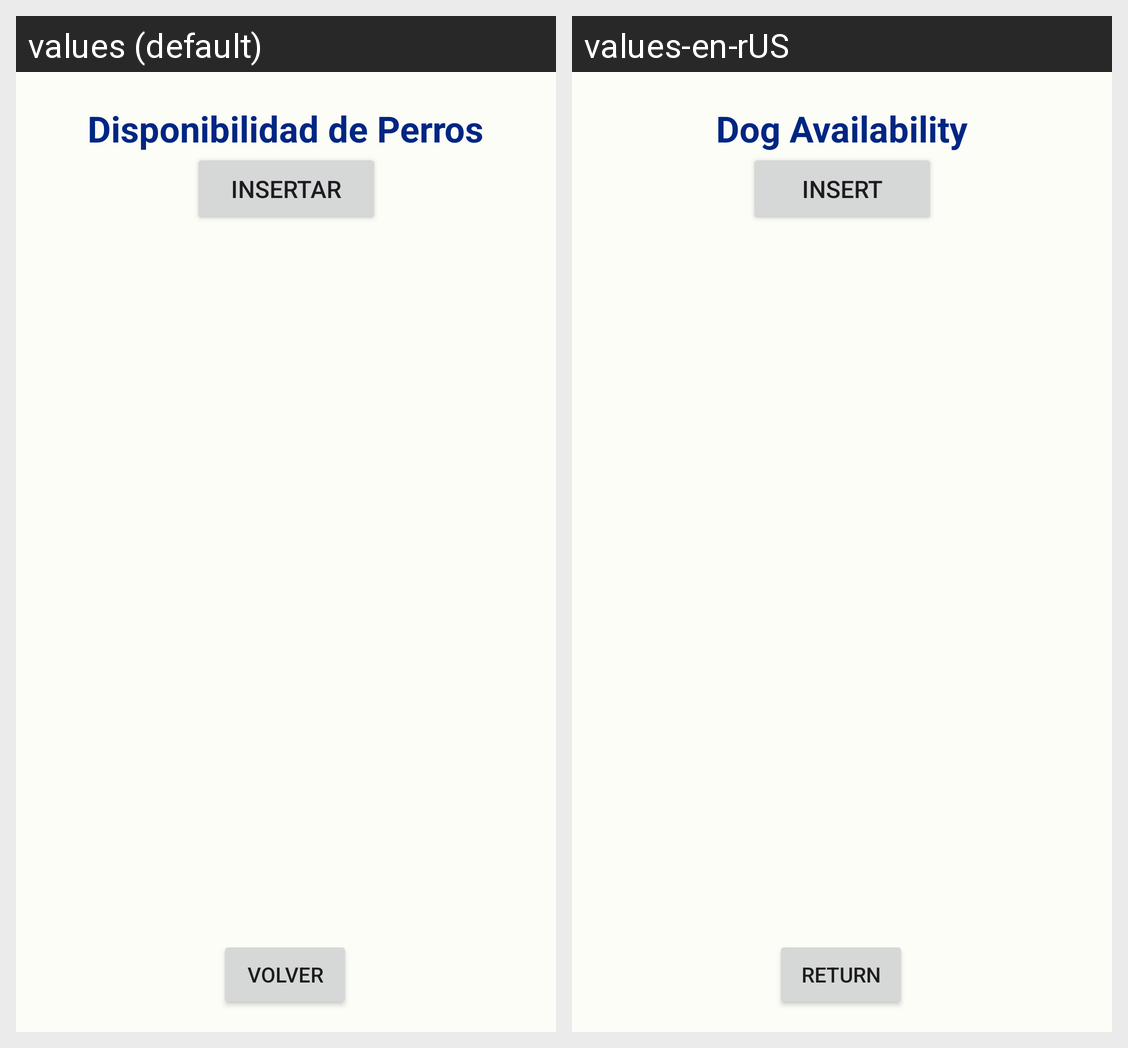

This grid shows one Android layout under two languages. Give, for every string resource on the screen, its name, the default text and each shown locale's text.
Android screen res/layout/activity_ventana_lista.xml rendered under 2 locales, left to right: values (default), values-en-rUS. Device: Nexus 5 (rendered at 1080×1920; each locale shown at half size, 540×960, under a caption strip naming it); theme Theme.MyGardenRGR.
Strings drawn on this screen, with the default value and each locale's value (text and hints the layout hard-codes, and strings that could not be matched under every locale, appear in the picture but are not listed):

volver
  values: Volver
  values-en-rUS: Return

insertar
  values: Insertar
  values-en-rUS: Insert

disponibilidadperros
  values: Disponibilidad de Perros
  values-en-rUS: Dog Availability
